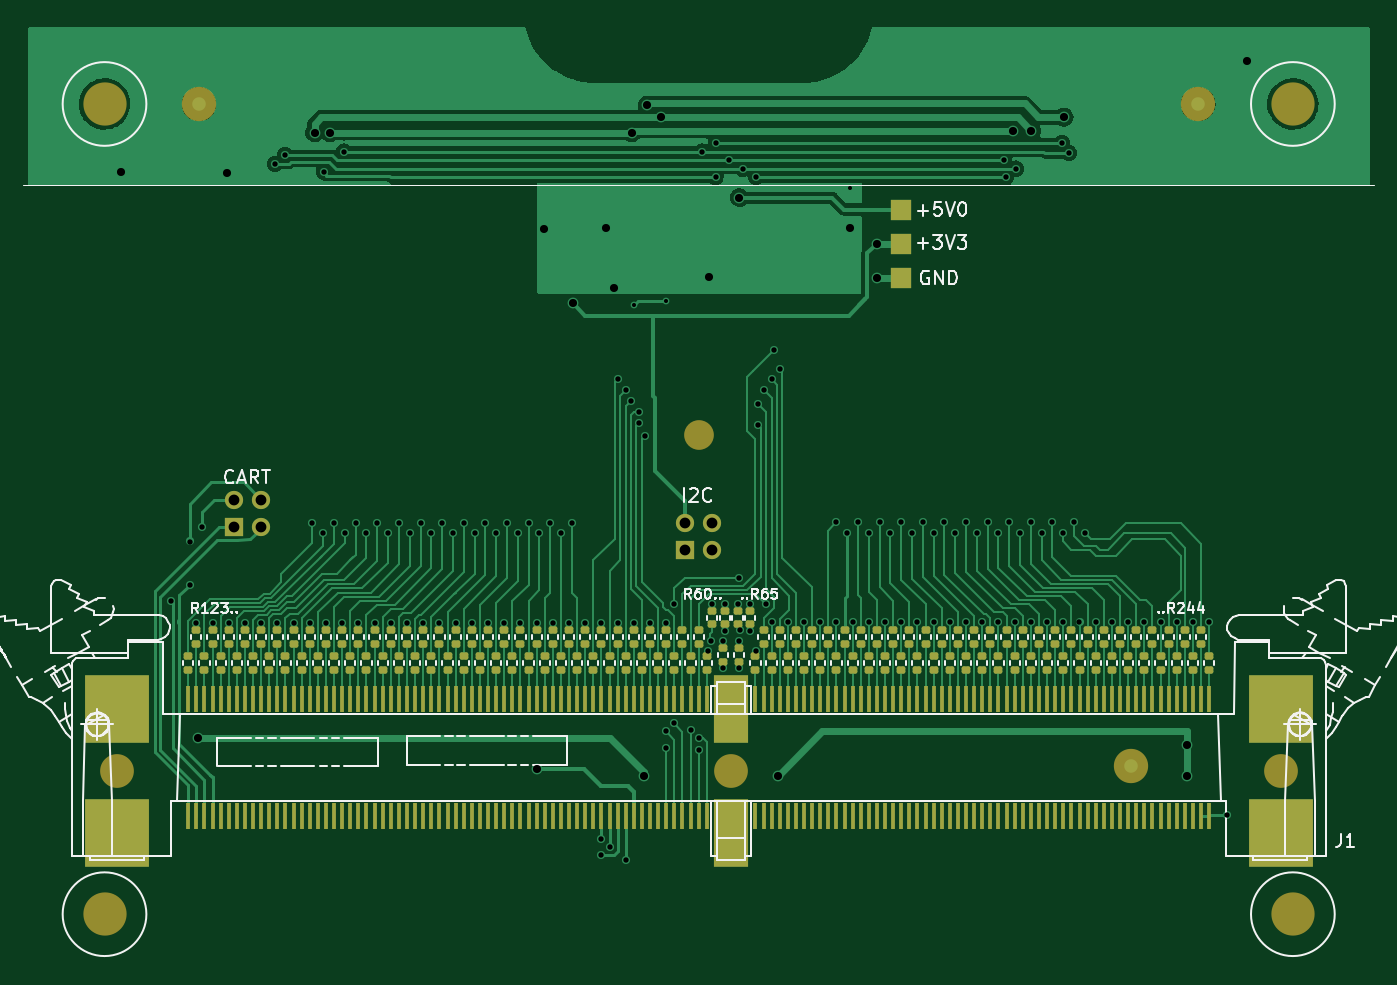
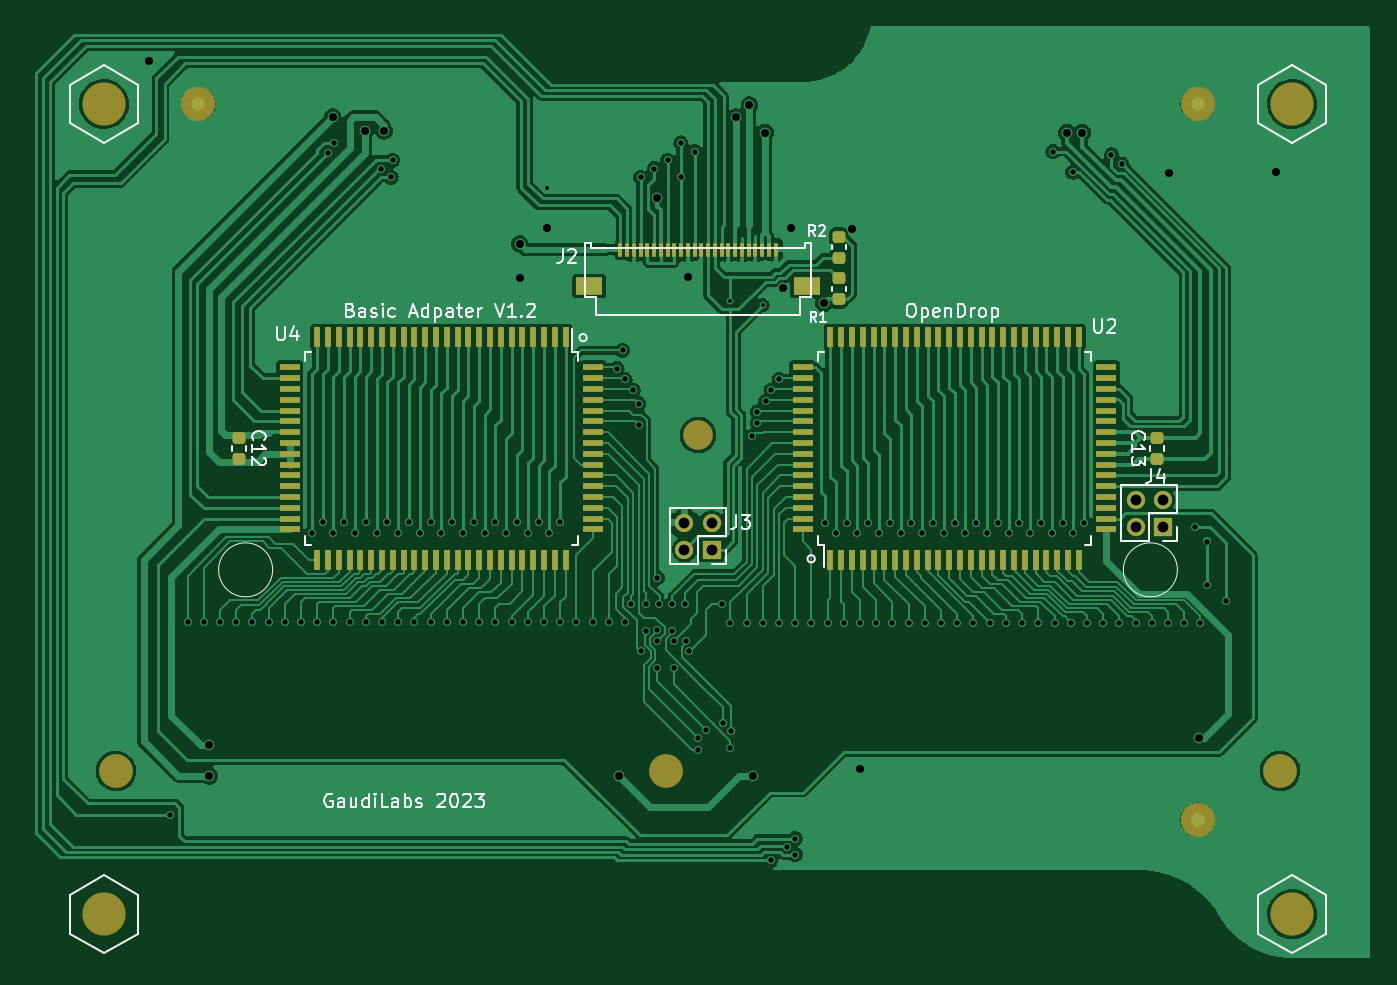
Circuit board: 7 layer files. Board 99.4 x 69.0 mm.
- bottom_copper: ModulAdapterBasic-B_Cu.gbr (263902 bytes)
- bottom_mask: ModulAdapterBasic-B_Mask.gbr (6975 bytes)
- bottom_silk: ModulAdapterBasic-B_Silkscreen.gbr (21018 bytes)
- top_copper: ModulAdapterBasic-F_Cu.gbr (88161 bytes)
- top_mask: ModulAdapterBasic-F_Mask.gbr (15174 bytes)
- top_silk: ModulAdapterBasic-F_Silkscreen.gbr (62003 bytes)
- drill: ModulAdapterBasic-PTH.drl (3668 bytes)

=== bottom_copper: ModulAdapterBasic-B_Cu.gbr (263902 bytes, source omitted) ===
=== bottom_mask: ModulAdapterBasic-B_Mask.gbr (6975 bytes, source omitted) ===
=== bottom_silk: ModulAdapterBasic-B_Silkscreen.gbr (21018 bytes, source omitted) ===
=== top_copper: ModulAdapterBasic-F_Cu.gbr (88161 bytes, source omitted) ===
=== top_mask: ModulAdapterBasic-F_Mask.gbr (15174 bytes, source omitted) ===
=== top_silk: ModulAdapterBasic-F_Silkscreen.gbr (62003 bytes, source omitted) ===
=== drill: ModulAdapterBasic-PTH.drl ===
M48
; DRILL file {KiCad 6.0.9-8da3e8f707~117~ubuntu22.04.1} date Fr 03 Mär 2023 14:59:20
; FORMAT={-:-/ absolute / inch / decimal}
; #@! TF.CreationDate,2023-03-03T14:59:20+01:00
; #@! TF.GenerationSoftware,Kicad,Pcbnew,6.0.9-8da3e8f707~117~ubuntu22.04.1
; #@! TF.FileFunction,Plated,1,2,PTH
FMAT,2
INCH
; #@! TA.AperFunction,Plated,PTH,ViaDrill
T1C0.0118
; #@! TA.AperFunction,Plated,PTH,ViaDrill
T2C0.0157
; #@! TA.AperFunction,Plated,PTH,ViaDrill
T3C0.0236
; #@! TA.AperFunction,Plated,PTH,ComponentDrill
T4C0.0315
%
G90
G05
T1
X3.748Y-3.5
X3.8425Y-3.4882
X4.378Y-3.1575
T2
X2.3976Y-4.3622
X2.4528Y-4.189
X2.4528Y-4.315
X2.4724Y-4.4252
X2.4882Y-4.1457
X2.5197Y-4.4252
X2.5669Y-4.4252
X2.6142Y-4.4252
X2.6614Y-4.4252
X2.7015Y-3.0885
X2.7087Y-4.4252
X2.7315Y-3.0615
X2.7559Y-4.4252
X2.8031Y-4.4252
X2.811Y-4.1339
X2.8425Y-4.1654
X2.8445Y-3.112
X2.8504Y-4.4252
X2.874Y-4.1339
X2.8976Y-4.4252
X2.902Y-3.052
X2.9055Y-4.1654
X2.937Y-4.1339
X2.9449Y-4.4252
X2.9685Y-4.1654
X2.9921Y-4.4252
X3.0Y-4.1339
X3.0315Y-4.1654
X3.0394Y-4.4252
X3.063Y-4.1339
X3.0866Y-4.4252
X3.0945Y-4.1654
X3.126Y-4.1339
X3.1339Y-4.4252
X3.1575Y-4.1654
X3.1811Y-4.4252
X3.189Y-4.1339
X3.2205Y-4.1654
X3.2283Y-4.4252
X3.252Y-4.1339
X3.2756Y-4.4252
X3.2835Y-4.1654
X3.315Y-4.1339
X3.3228Y-4.4252
X3.3465Y-4.1654
X3.3701Y-4.4252
X3.378Y-4.1339
X3.4094Y-4.1654
X3.4173Y-4.4252
X3.4409Y-4.1339
X3.4646Y-4.4252
X3.4724Y-4.1654
X3.5039Y-4.1339
X3.5118Y-4.4252
X3.5354Y-4.1654
X3.5591Y-4.4252
X3.5669Y-4.1339
X3.6063Y-4.4252
X3.6535Y-4.4252
X3.6535Y-5.0551
X3.6535Y-5.1024
X3.6772Y-5.0787
X3.7008Y-3.7165
X3.7008Y-4.4252
X3.7244Y-3.748
X3.7244Y-5.1181
X3.7402Y-3.7795
X3.748Y-4.4252
X3.7638Y-3.811
X3.7638Y-3.8425
X3.7795Y-3.8819
X3.7953Y-4.4252
X3.8413Y-4.7429
X3.8425Y-4.4252
X3.8425Y-4.7913
X3.8649Y-4.7193
X3.8661Y-4.372
X3.9134Y-4.7382
X3.937Y-4.7618
X3.937Y-4.7972
X3.947Y-3.052
X3.9636Y-4.5079
X3.9724Y-4.4783
X3.9754Y-4.372
X3.9862Y-3.127
X3.987Y-3.027
X4.0079Y-4.4793
X4.0079Y-4.5591
X4.0128Y-4.372
X4.0128Y-4.4498
X4.0256Y-3.077
X4.0502Y-4.372
X4.0551Y-4.2953
X4.0551Y-4.4793
X4.0551Y-4.5591
X4.057Y-4.4483
X4.065Y-3.102
X4.0874Y-4.4488
X4.0876Y-4.372
X4.1028Y-4.5095
X4.1043Y-3.127
X4.1102Y-3.7874
X4.1102Y-3.8504
X4.126Y-3.748
X4.1319Y-4.372
X4.1496Y-3.7165
X4.1496Y-4.4249
X4.157Y-3.632
X4.1732Y-3.685
X4.1969Y-4.4249
X4.2441Y-4.4249
X4.2913Y-4.4249
X4.3386Y-4.1335
X4.3386Y-4.4249
X4.3701Y-4.165
X4.3858Y-4.4249
X4.4016Y-4.1335
X4.4331Y-4.165
X4.4331Y-4.4249
X4.4646Y-4.1335
X4.4803Y-4.4249
X4.4961Y-4.165
X4.5276Y-4.1335
X4.5276Y-4.4249
X4.5591Y-4.165
X4.5748Y-4.4249
X4.5906Y-4.1335
X4.622Y-4.165
X4.622Y-4.4249
X4.6535Y-4.1335
X4.6693Y-4.4249
X4.685Y-4.165
X4.7165Y-4.1335
X4.7165Y-4.4249
X4.748Y-4.165
X4.7638Y-4.4249
X4.7795Y-4.1335
X4.811Y-4.165
X4.811Y-4.4249
X4.827Y-3.077
X4.832Y-3.127
X4.8425Y-4.1335
X4.8583Y-4.4249
X4.862Y-3.102
X4.874Y-4.165
X4.9055Y-4.1335
X4.9055Y-4.4249
X4.937Y-4.165
X4.9528Y-4.4249
X4.9685Y-4.1335
X4.997Y-3.027
X5.0Y-4.165
X5.0Y-4.4249
X5.017Y-3.057
X5.0315Y-4.1335
X5.0472Y-4.4249
X5.063Y-4.165
X5.0945Y-4.4249
X5.1417Y-4.4249
X5.189Y-4.4249
X5.2362Y-4.4249
X5.2835Y-4.4249
X5.3307Y-4.4249
X5.378Y-4.4249
X5.4253Y-4.4251
X5.477Y-4.987
T3
X2.252Y-3.112
X2.477Y-4.762
X2.563Y-3.1142
X2.817Y-2.997
X2.862Y-2.997
X3.4646Y-4.8524
X3.487Y-3.277
X3.5695Y-3.4945
X3.667Y-3.2764
X3.689Y-3.4488
X3.742Y-2.997
X3.777Y-4.872
X3.787Y-2.917
X3.827Y-2.952
X3.967Y-3.417
X4.0551Y-3.1864
X4.167Y-4.872
X4.377Y-3.2764
X4.457Y-3.3213
X4.457Y-3.4213
X4.852Y-2.992
X4.907Y-2.992
X5.002Y-2.952
X5.362Y-4.782
X5.362Y-4.872
X5.537Y-2.7895
T4
X2.5827Y-4.0669
X2.5827Y-4.1457
X2.6614Y-4.0669
X2.6614Y-4.1457
X3.8976Y-4.1339
X3.8976Y-4.2126
X3.9764Y-4.1339
X3.9764Y-4.2126
T0
M30

